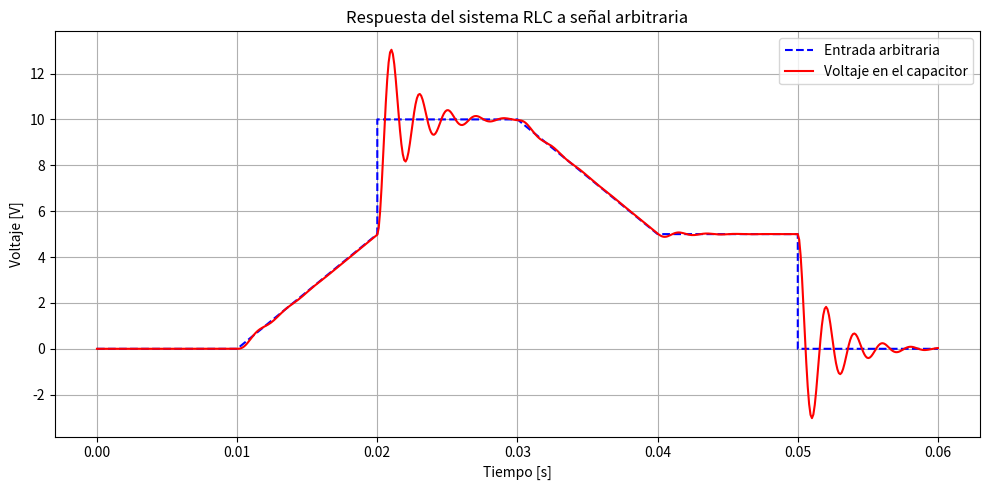

The matplotlib source for this figure:
import numpy as np
import matplotlib.pyplot as plt
from scipy.integrate import solve_ivp

# Parámetros del circuito
R = 100          # Resistencia en ohmios
L = 0.1          # Inductancia en henrios
Cap = 1e-6       # Capacitancia en faradios

# Matrices del sistema en espacio de estados
A = np.array([[0, 1], [-1 / (L * Cap), -R / L]])
B = np.array([0, 1 / L])
C = np.array([1 / Cap, 0])  # y = Vc = q / C
D = 0

# Crear segmentos del tiempo
x1 = np.linspace(0, 0.010, 100)
x2 = np.linspace(0.010, 0.020, 100)
x3 = np.linspace(0.020, 0.030, 100)
x4 = np.linspace(0.030, 0.040, 100)
x5 = np.linspace(0.040, 0.050, 100)
x6 = np.linspace(0.050, 0.060, 100)

# Crear la señal por tramos (misma forma que en MATLAB)
y1 = np.zeros(len(x1))
y2 = 500 * x2 - 5
y3 = 10 * np.ones(len(x3))
y4 = -500 * x4 + 25
y5 = 5 * np.ones(len(x5))
y6 = np.zeros(len(x6))

# Unir los segmentos en un solo vector
x_arb = np.concatenate((x1, x2, x3, x4, x5, x6))
y_arb = np.concatenate((y1, y2, y3, y4, y5, y6))

N = len(x_arb)

# Función del sistema RLC
def modelRLC(t, x, A, B, u):
    return A @ x + B * u

# Inicializar los estados y tiempo
x = np.zeros((N, 2))
t = np.zeros(N)

# Resolver el sistema por integración por tramos
for k in range(1, N):
    sol = solve_ivp(lambda t, x: modelRLC(t, x, A, B, y_arb[k]),
                    [x_arb[k-1], x_arb[k]], x[k-1, :], method='RK45')
    t[k] = sol.t[-1]
    x[k, :] = sol.y[:, -1]

# Calcular la salida (voltaje en el capacitor)
y = C @ x.T

# Graficar la entrada arbitraria y la respuesta del sistema
plt.figure(figsize=(10, 5))
plt.plot(x_arb, y_arb, 'b--', linewidth=1.5, label='Entrada arbitraria')
plt.plot(t, y, 'r-', linewidth=1.5, label='Voltaje en el capacitor')
plt.xlabel('Tiempo [s]')
plt.ylabel('Voltaje [V]')
plt.title('Respuesta del sistema RLC a señal arbitraria')
plt.legend()
plt.grid(True)
plt.tight_layout()
plt.show()
